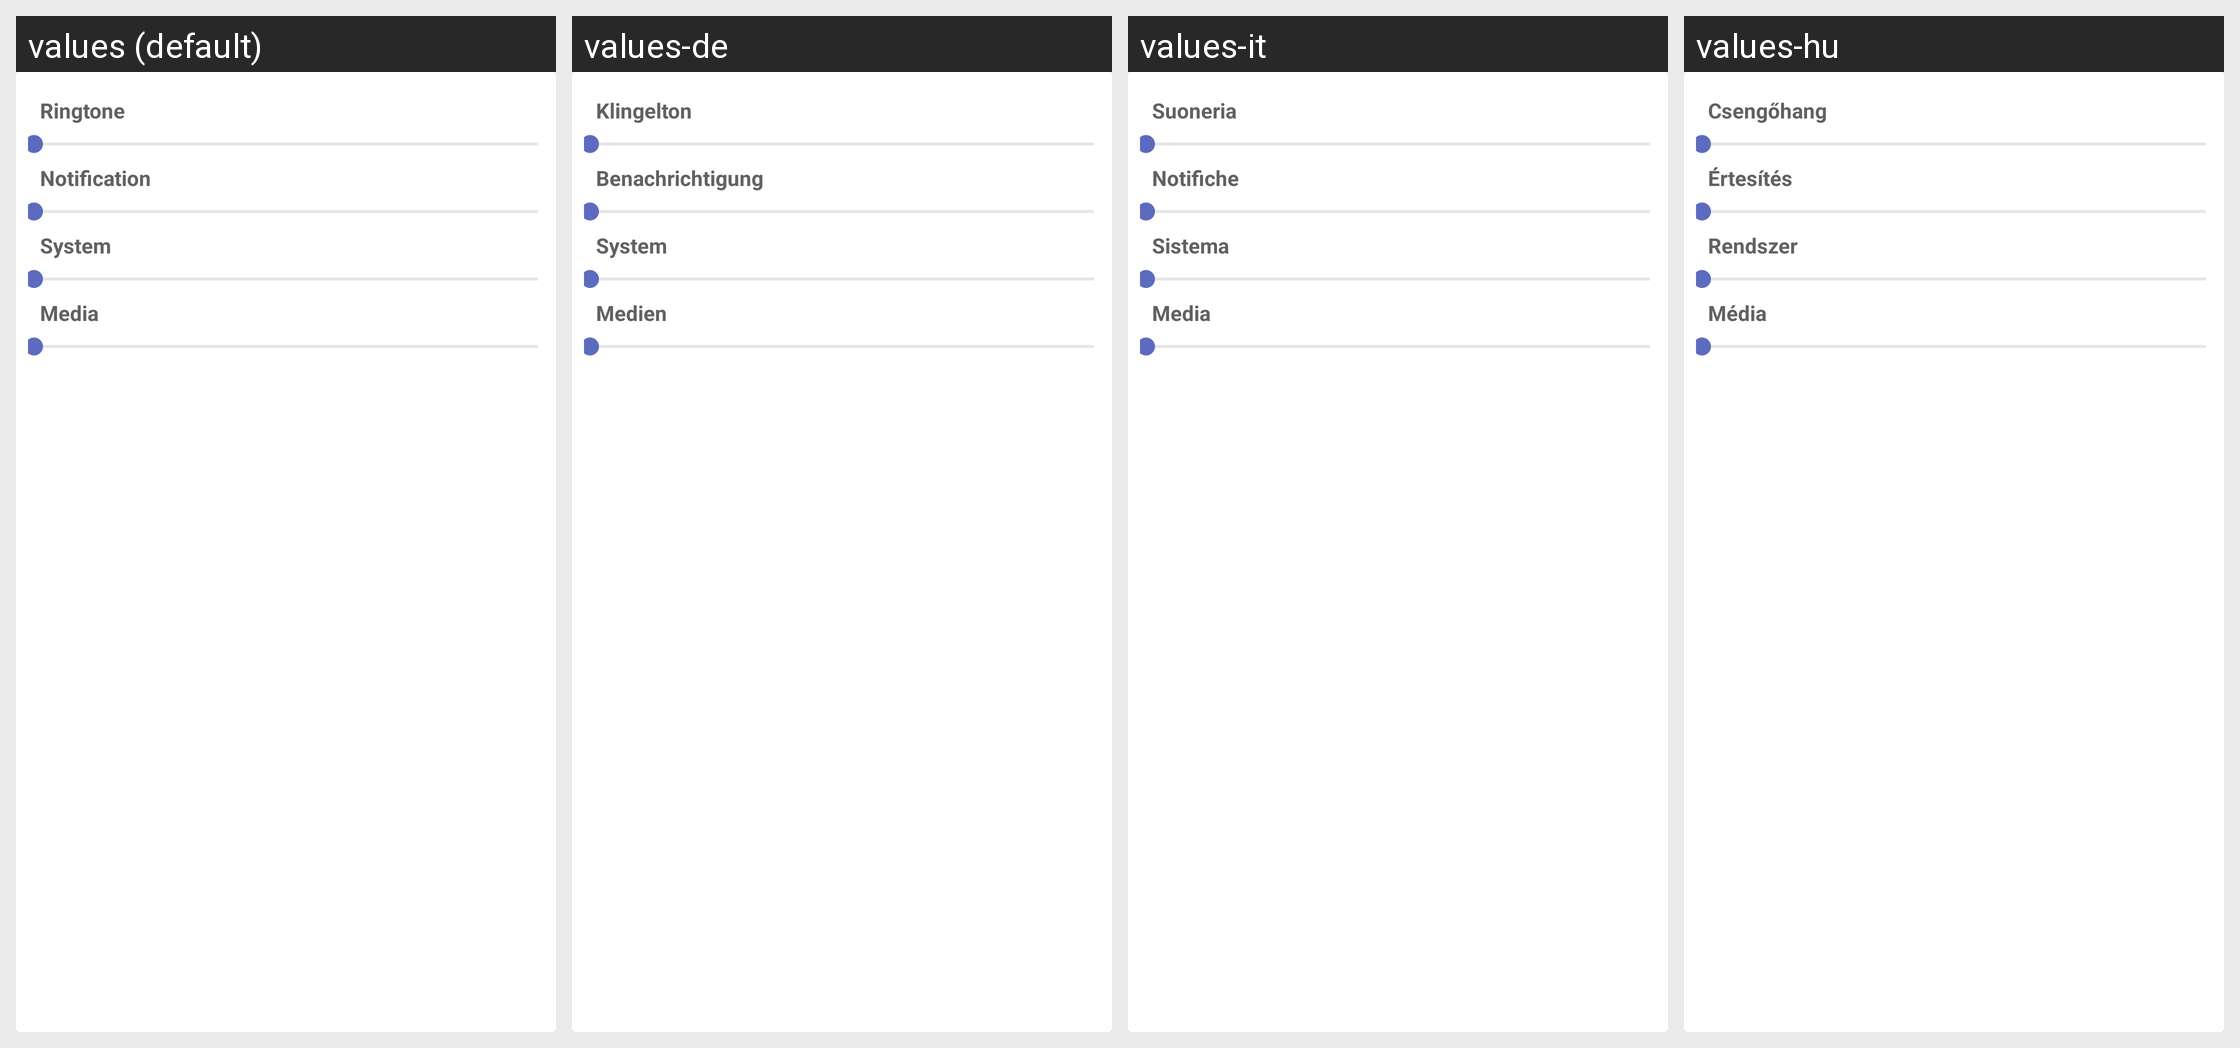

The same Android screen rendered under several of its app's locales, left to right. List the strings drawn on it with the default value and each locale's translation.
Android screen res/layout/window_volume.xml rendered under 4 locales, left to right: values (default), values-de, values-it, values-hu. Device: Nexus 5 (rendered at 1080×1920; each locale shown at half size, 540×960, under a caption strip naming it); theme Home.Light.
Other locales in the repository, not shown: values-ar, values-ca, values-cs, values-en-rAU, values-eo, values-es, values-fr, values-hr, values-ja, values-kab, values-nb-rNO, values-nl, values-pl, values-pt-rBR, values-pt-rPT, values-ru, values-sc, values-sk, values-sr, values-zh-rCN.
Strings drawn on this screen, with the default value and each locale's value (text and hints the layout hard-codes, and strings that could not be matched under every locale, appear in the picture but are not listed):

volume_level_ringtone
  values: Ringtone
  values-de: Klingelton
  values-it: Suoneria
  values-hu: Csengőhang

volume_level_notification
  values: Notification
  values-de: Benachrichtigung
  values-it: Notifiche
  values-hu: Értesítés

volume_level_system
  values: System
  values-de: System
  values-it: Sistema
  values-hu: Rendszer

volume_level_media
  values: Media
  values-de: Medien
  values-it: Media
  values-hu: Média
